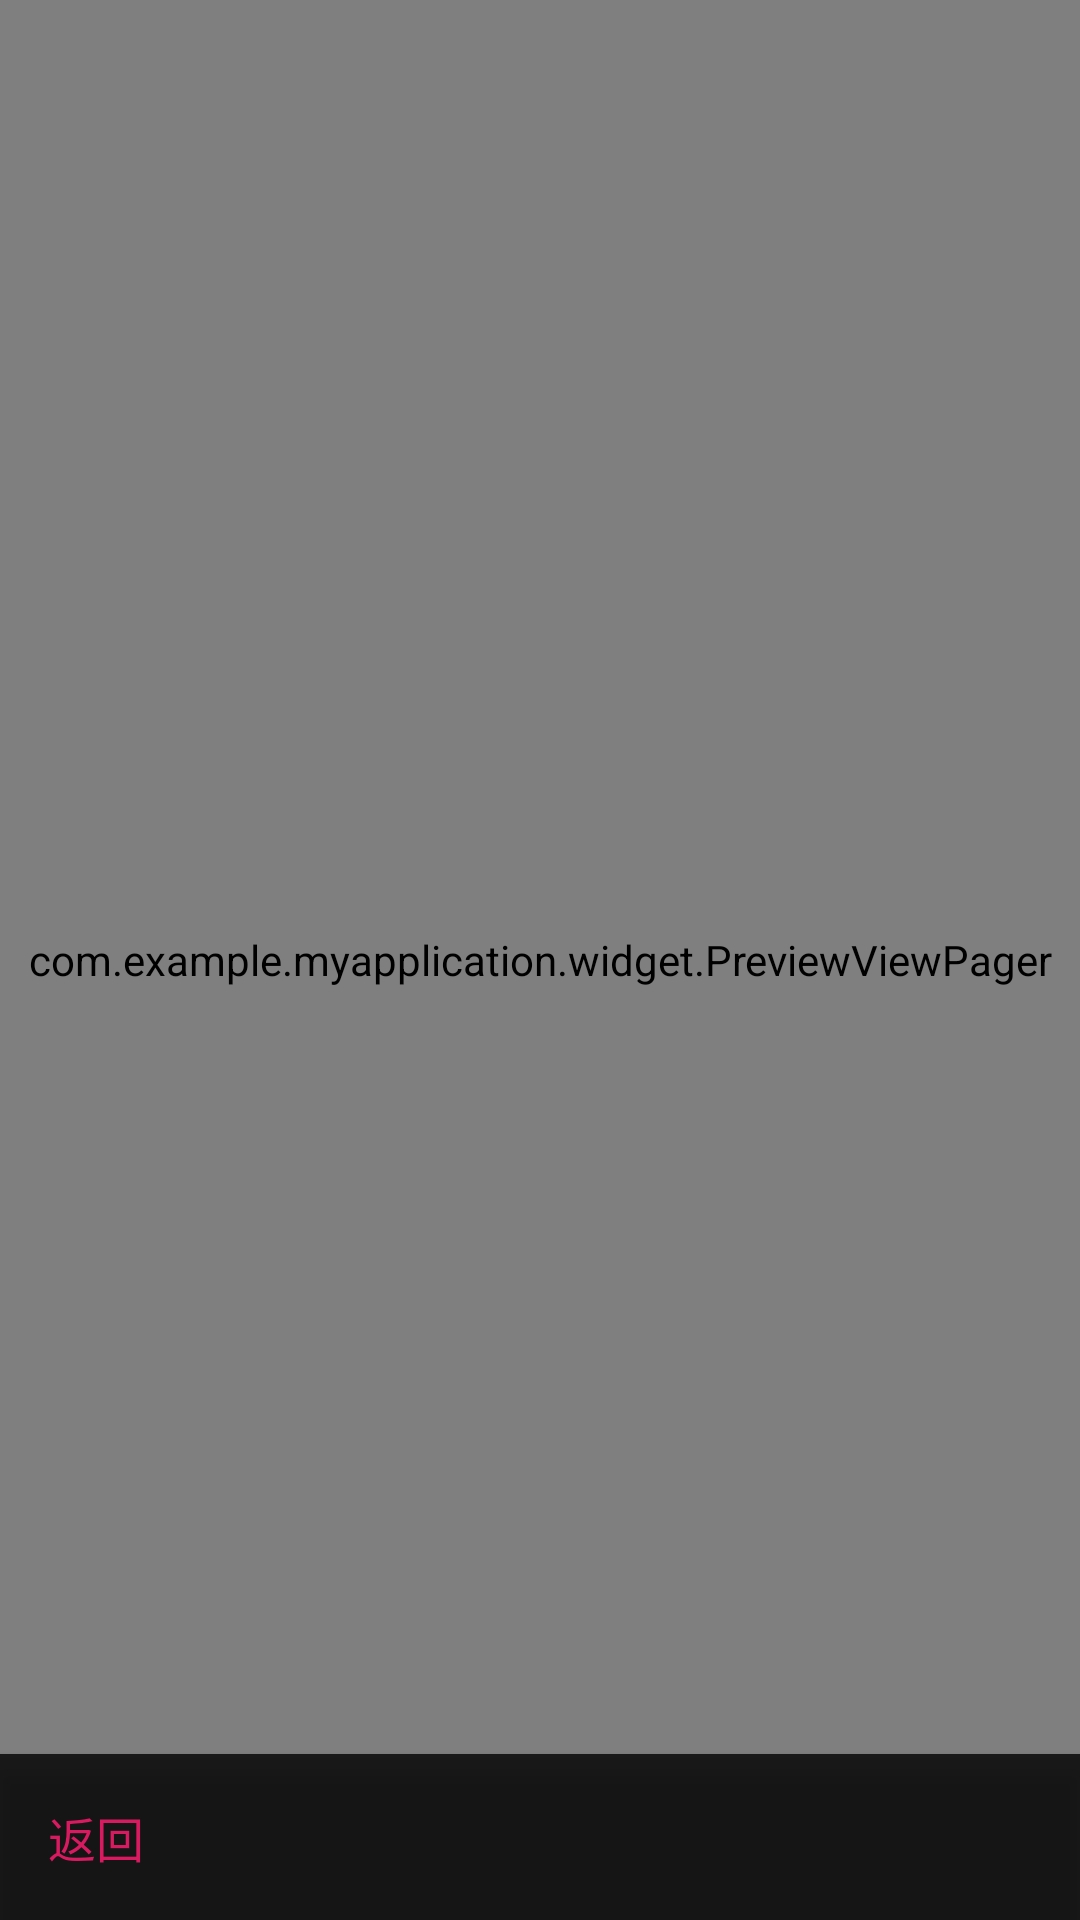

This screen was rendered from an Android layout file. Write that file and the resources it references.
<!-- AndroidManifest.xml: application theme AppTheme -->
<!-- res/layout/activity_media_preview_zjh.xml -->
<?xml version="1.0" encoding="utf-8"?>
<RelativeLayout xmlns:android="http://schemas.android.com/apk/res/android"
    xmlns:tools="http://schemas.android.com/tools"
    android:layout_width="match_parent"
    android:layout_height="match_parent"
    xmlns:app="http://schemas.android.com/apk/res-auto">

    <com.example.myapplication.widget.PreviewViewPager
        android:id="@+id/pager"
        android:layout_width="match_parent"
        android:layout_height="match_parent"
        android:background="@android:color/black"/>

    <FrameLayout
        android:id="@+id/bottom_toolbar"
        android:layout_width="match_parent"
        android:layout_height="wrap_content"
        android:layout_alignParentBottom="true"
        android:background="@color/preview_bottom_toolbar_bg"
        android:elevation="4dp"
        tools:targetApi="lollipop">

        <TextView
            android:id="@+id/button_back"
            android:layout_width="wrap_content"
            android:layout_height="wrap_content"
            android:foreground="?android:selectableItemBackground"
            android:padding="16dp"
            android:layout_gravity="start"
            android:text="@string/button_back"
            android:textSize="16sp"
            android:textColor="@color/colorAccent"/>

    </FrameLayout>

</RelativeLayout>
<!-- resources referenced by this layout -->
<resources>
  <color name="colorAccent">#D81B60</color>
  <color name="preview_bottom_toolbar_bg">#CC000000</color>
  <string name="button_back">返回</string>
  <style name="AppTheme" parent="Theme.AppCompat.Light.DarkActionBar">
          
          <item name="colorPrimary">@color/colorPrimary</item>
          <item name="colorPrimaryDark">@color/colorPrimaryDark</item>
          <item name="colorAccent">@color/colorAccent</item>
          <item name="item.placeholder">@color/blue_item_placeholder</item>
      </style>
  <color name="colorPrimary">#008577</color>
  <color name="colorPrimaryDark">#00574B</color>
  <color name="blue_item_placeholder">#EAEEF4</color>
</resources>
